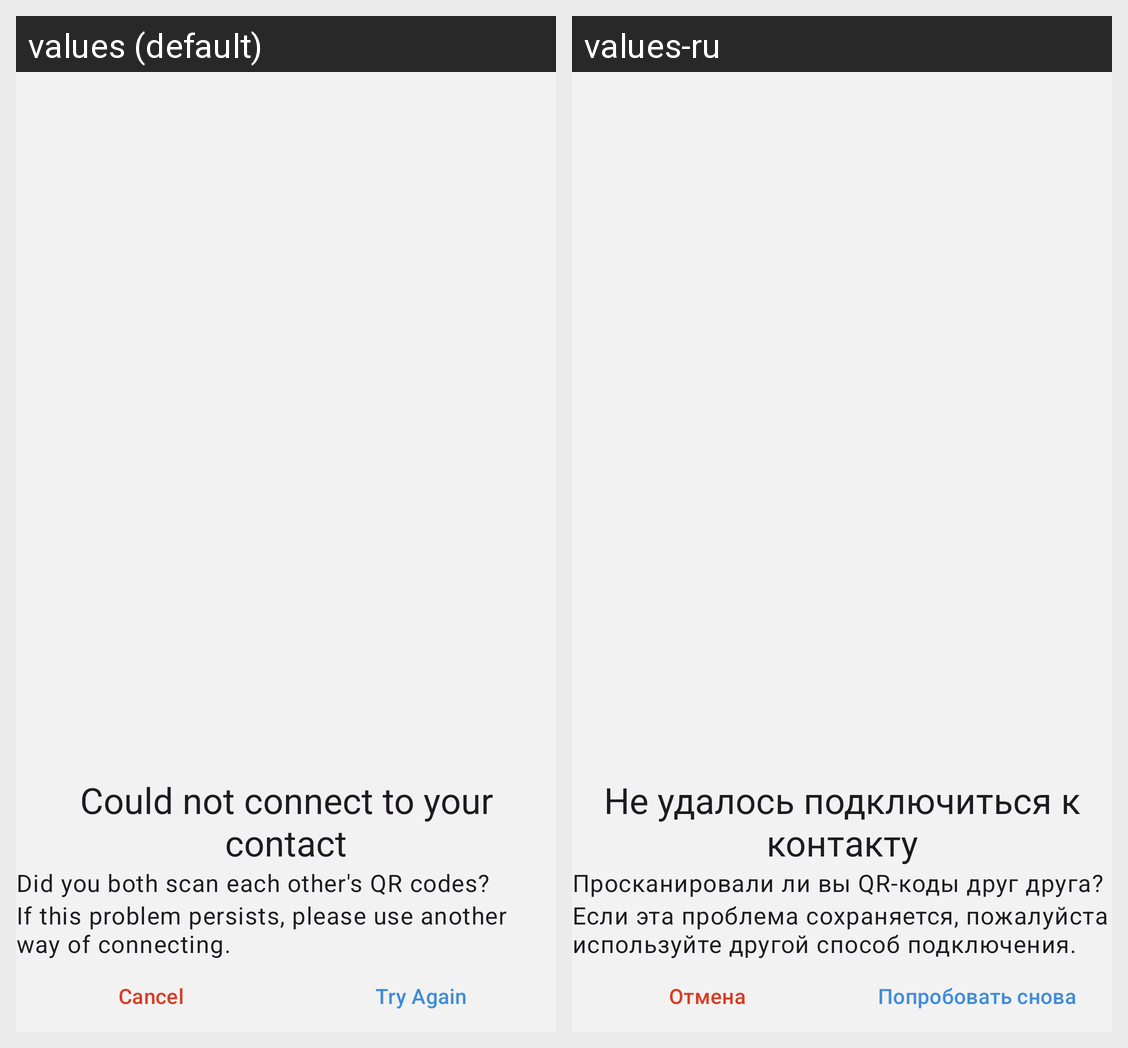

Translations of the strings shown on this Android screen, per locale in the grid:
Android screen res/layout/fragment_error_contact_exchange.xml rendered under 2 locales, left to right: values (default), values-ru. Device: Nexus 5 (rendered at 1080×1920; each locale shown at half size, 540×960, under a caption strip naming it); theme MeshyTheme.
Strings drawn on this screen, with the default value and each locale's value (text and hints the layout hard-codes, and strings that could not be matched under every locale, appear in the picture but are not listed):

connection_error_title
  values: Could not connect to your contact
  values-ru: Не удалось подключиться к контакту

add_contact_error_two_way
  values: Did you both scan each other's QR codes?
  values-ru: Просканировали ли вы QR-коды друг друга?

connection_error_feedback
  values: If this problem persists, please use another way of connecting.
  values-ru: Если эта проблема сохраняется, пожалуйста используйте другой способ подключения.

cancel
  values: Cancel
  values-ru: Отмена

try_again_button
  values: Try Again
  values-ru: Попробовать снова
